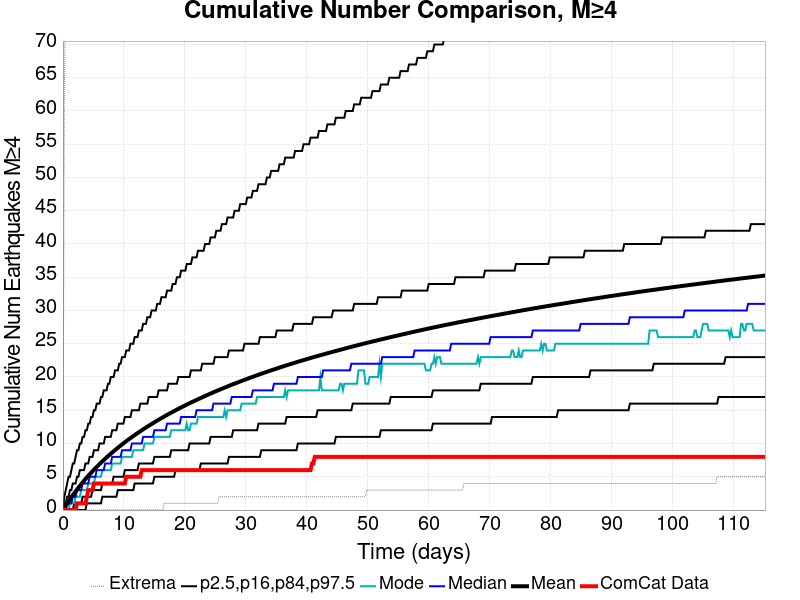

The data file committed next to this chart (first rows):
Time (days), ComCat Data, Simulation Mean, Simulation Median, Simulation Mode, Simulation Minimum, Simulation Maximum, 2.5 %-ile, 16 %-ile, 84 %-ile, 97.5 %-ile
0.0, 0.0, 0.0, 0.0, 0.0, 0.0, 0.0, 0.0, 0.0, 0.0, 0.0
0.2307, 0.0, 0.3256, 0.0, 0.0, 0.0, 63.0, 0.0, 0.0, 1.0, 2.0
0.4613, 0.0, 0.6563, 0.0, 0.0, 0.0, 79.0, 0.0, 0.0, 1.0, 3.0
0.692, 0.0, 0.9816, 1.0, 0.0, 0.0, 93.0, 0.0, 0.0, 2.0, 4.0
0.9227, 0.0, 1.303, 1.0, 0.0, 0.0, 97.0, 0.0, 0.0, 2.0, 5.0
1.153, 0.0, 1.613, 1.0, 1.0, 0.0, 140.0, 0.0, 0.0, 3.0, 5.0
1.384, 0.0, 1.924, 1.0, 1.0, 0.0, 156.0, 0.0, 0.0, 3.0, 6.0
1.615, 0.0, 2.222, 2.0, 1.0, 0.0, 174.0, 0.0, 0.0, 4.0, 7.0
1.845, 0.0, 2.513, 2.0, 1.0, 0.0, 184.0, 0.0, 1.0, 4.0, 7.0
2.076, 0.0, 2.801, 2.0, 2.0, 0.0, 190.0, 0.0, 1.0, 4.0, 8.0
2.307, 1.0, 3.083, 3.0, 2.0, 0.0, 194.0, 0.0, 1.0, 5.0, 9.0
2.537, 1.0, 3.357, 3.0, 2.0, 0.0, 202.0, 0.0, 1.0, 5.0, 9.0
2.768, 1.0, 3.629, 3.0, 2.0, 0.0, 211.0, 0.0, 1.0, 6.0, 10.0
2.999, 1.0, 3.896, 3.0, 3.0, 0.0, 214.0, 0.0, 1.0, 6.0, 10.0
3.229, 1.0, 4.16, 4.0, 3.0, 0.0, 222.0, 0.0, 2.0, 6.0, 11.0
3.46, 1.0, 4.413, 4.0, 3.0, 0.0, 224.0, 0.0, 2.0, 6.0, 11.0
3.691, 1.0, 4.663, 4.0, 3.0, 0.0, 229.0, 0.0, 2.0, 7.0, 12.0
3.921, 2.0, 4.91, 4.0, 3.0, 0.0, 234.0, 1.0, 2.0, 7.0, 12.0
4.152, 3.0, 5.144, 4.0, 4.0, 0.0, 238.0, 1.0, 2.0, 7.0, 13.0
4.383, 3.0, 5.374, 5.0, 4.0, 0.0, 239.0, 1.0, 2.0, 8.0, 13.0
4.613, 3.0, 5.606, 5.0, 4.0, 0.0, 243.0, 1.0, 2.0, 8.0, 14.0
4.844, 3.0, 5.831, 5.0, 4.0, 0.0, 245.0, 1.0, 3.0, 8.0, 14.0
5.075, 4.0, 6.055, 5.0, 4.0, 0.0, 249.0, 1.0, 3.0, 9.0, 15.0
5.305, 4.0, 6.274, 5.0, 5.0, 0.0, 250.0, 1.0, 3.0, 9.0, 15.0
5.536, 4.0, 6.49, 6.0, 5.0, 0.0, 250.0, 1.0, 3.0, 9.0, 16.0
5.767, 4.0, 6.7, 6.0, 5.0, 0.0, 255.0, 1.0, 3.0, 9.0, 16.0
5.997, 4.0, 6.909, 6.0, 5.0, 0.0, 255.0, 1.0, 3.0, 10.0, 16.0
6.228, 4.0, 7.115, 6.0, 5.0, 0.0, 258.0, 1.0, 3.0, 10.0, 17.0
6.459, 4.0, 7.314, 6.0, 6.0, 0.0, 260.0, 2.0, 4.0, 10.0, 17.0
6.689, 4.0, 7.515, 6.0, 6.0, 0.0, 261.0, 2.0, 4.0, 10.0, 18.0
6.92, 4.0, 7.712, 7.0, 6.0, 0.0, 266.0, 2.0, 4.0, 11.0, 18.0
7.151, 4.0, 7.904, 7.0, 6.0, 0.0, 266.0, 2.0, 4.0, 11.0, 18.0
7.381, 4.0, 8.095, 7.0, 6.0, 0.0, 269.0, 2.0, 4.0, 11.0, 19.0
7.612, 4.0, 8.282, 7.0, 6.0, 0.0, 270.0, 2.0, 4.0, 11.0, 19.0
7.843, 4.0, 8.469, 7.0, 6.0, 0.0, 270.0, 2.0, 4.0, 11.0, 20.0
8.073, 4.0, 8.65, 8.0, 7.0, 0.0, 274.0, 2.0, 4.0, 12.0, 20.0
8.304, 4.0, 8.829, 8.0, 7.0, 0.0, 278.0, 2.0, 5.0, 12.0, 20.0
8.535, 4.0, 9.007, 8.0, 7.0, 0.0, 279.0, 2.0, 5.0, 12.0, 21.0
8.765, 4.0, 9.181, 8.0, 7.0, 0.0, 280.0, 2.0, 5.0, 12.0, 21.0
8.996, 4.0, 9.354, 8.0, 7.0, 0.0, 281.0, 3.0, 5.0, 13.0, 21.0
9.227, 4.0, 9.526, 8.0, 7.0, 0.0, 283.0, 3.0, 5.0, 13.0, 22.0
9.457, 4.0, 9.696, 8.0, 7.0, 0.0, 284.0, 3.0, 5.0, 13.0, 22.0
9.688, 4.0, 9.863, 9.0, 8.0, 0.0, 285.0, 3.0, 5.0, 13.0, 23.0
9.919, 4.0, 10.03, 9.0, 8.0, 0.0, 287.0, 3.0, 5.0, 13.0, 23.0
10.15, 4.0, 10.19, 9.0, 8.0, 0.0, 287.0, 3.0, 6.0, 14.0, 23.0
10.38, 5.0, 10.35, 9.0, 8.0, 0.0, 288.0, 3.0, 6.0, 14.0, 24.0
10.61, 5.0, 10.51, 9.0, 8.0, 0.0, 288.0, 3.0, 6.0, 14.0, 24.0
10.84, 5.0, 10.67, 9.0, 8.0, 0.0, 289.0, 3.0, 6.0, 14.0, 24.0
11.07, 5.0, 10.82, 9.0, 8.0, 0.0, 289.0, 3.0, 6.0, 14.0, 25.0
11.3, 5.0, 10.97, 10.0, 8.0, 0.0, 290.0, 3.0, 6.0, 15.0, 25.0
11.53, 5.0, 11.12, 10.0, 9.0, 0.0, 291.0, 3.0, 6.0, 15.0, 25.0
11.76, 5.0, 11.27, 10.0, 9.0, 0.0, 293.0, 4.0, 6.0, 15.0, 26.0
11.99, 5.0, 11.42, 10.0, 9.0, 0.0, 293.0, 4.0, 6.0, 15.0, 26.0
12.23, 5.0, 11.57, 10.0, 9.0, 0.0, 296.0, 4.0, 6.0, 15.0, 26.0
12.46, 5.0, 11.71, 10.0, 9.0, 0.0, 299.0, 4.0, 7.0, 15.0, 27.0
12.69, 5.0, 11.85, 10.0, 9.0, 0.0, 301.0, 4.0, 7.0, 16.0, 27.0
12.92, 6.0, 11.99, 10.0, 9.0, 0.0, 302.0, 4.0, 7.0, 16.0, 27.0
13.15, 6.0, 12.13, 11.0, 9.0, 0.0, 305.0, 4.0, 7.0, 16.0, 28.0
13.38, 6.0, 12.27, 11.0, 10.0, 0.0, 305.0, 4.0, 7.0, 16.0, 28.0
13.61, 6.0, 12.4, 11.0, 10.0, 0.0, 307.0, 4.0, 7.0, 16.0, 28.0
... 440 more rows
